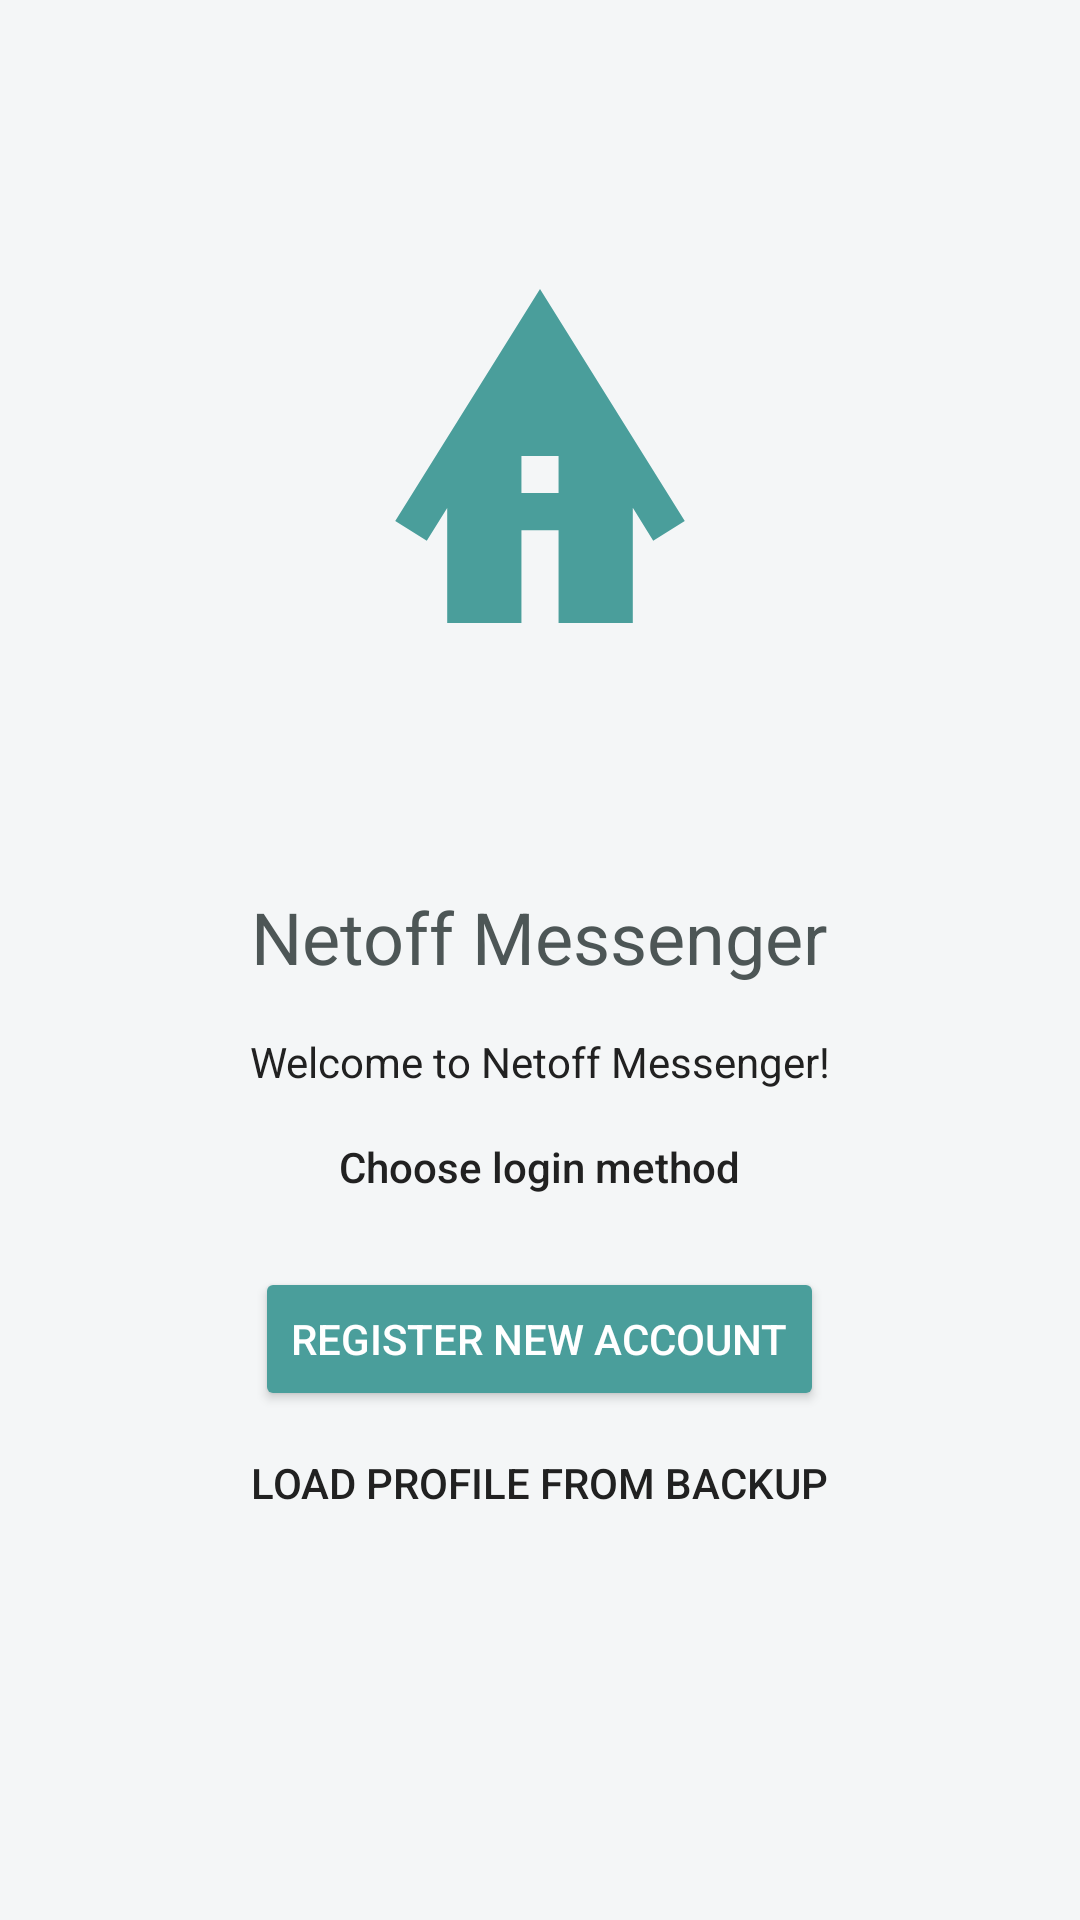

Produce the Android XML layout that renders to this screen, including the resource entries it uses.
<!-- AndroidManifest.xml: application theme Theme.NetoffMessenger -->
<!-- res/layout/fragment_intro.xml -->
<?xml version="1.0" encoding="utf-8"?>
<LinearLayout xmlns:android="http://schemas.android.com/apk/res/android"
    xmlns:app="http://schemas.android.com/apk/res-auto"
    xmlns:tools="http://schemas.android.com/tools"
    android:layout_width="match_parent"
    android:layout_height="match_parent"
    android:gravity="center_horizontal"
    android:orientation="vertical"
    android:padding="24dp"
    tools:context=".ui.setup.IntroFragment">

    <ImageView
        android:layout_width="256dp"
        android:layout_height="256dp"
        android:src="@drawable/ic_launcher_foreground"
        app:tint="@color/accent_turquoise" />

    <TextView
        android:layout_width="wrap_content"
        android:layout_height="wrap_content"
        android:layout_marginTop="16dp"
        android:text="@string/app_name"
        android:textAppearance="@style/TextAppearance.AppCompat.Caption"
        android:textSize="24sp" />

    <TextView
        android:layout_marginTop="16dp"
        android:layout_width="wrap_content"
        android:layout_height="wrap_content"
        android:text="Welcome to Netoff Messenger!"
        android:textAppearance="@style/TextAppearance.AppCompat.Body1" />

    <TextView
        android:layout_marginTop="16dp"
        android:layout_width="wrap_content"
        android:layout_height="wrap_content"
        android:text="Choose login method"
        android:textAppearance="@style/TextAppearance.AppCompat.Body2" />

    <androidx.appcompat.widget.AppCompatButton
        android:layout_marginTop="24dp"
        style="@style/Widget.AppCompat.Button.Colored"
        android:layout_width="wrap_content"
        android:layout_height="wrap_content"
        android:backgroundTint="@color/accent_turquoise"
        android:text="Register new account"
        android:textColor="@android:color/primary_text_dark" />

    <androidx.appcompat.widget.AppCompatButton
        style="@style/Widget.AppCompat.Button.Borderless"
        android:layout_width="wrap_content"
        android:layout_height="wrap_content"
        android:text="Load profile from backup" />

</LinearLayout>
<!-- resources referenced by this layout -->
<resources>
  <color name="accent_turquoise">#4A9E9B</color>
  <!-- drawable ic_launcher_foreground (drawable) -->
  <vector xmlns:android="http://schemas.android.com/apk/res/android"
      android:width="108dp"
      android:height="108dp"
      android:viewportWidth="24"
      android:viewportHeight="24"
      android:tint="#E0E0E0">
    <group android:scaleX="0.58"
        android:scaleY="0.58"
        android:translateX="5.04"
        android:translateY="5.04">
      <path
          android:fillColor="@android:color/white"
          android:pathData="M12,3L4.2,15.5l1.7,1.06L7,14.8V21h4v-5h2v5h4v-6.21l1.1,1.77l1.7,-1.06L12,3zM13,14h-2v-2h2V14z"/>
    </group>
  </vector>
  <string name="app_name">Netoff Messenger</string>
  <style name="Theme.NetoffMessenger" parent="Base.Theme.NetoffMessenger" />
  <style name="Base.Theme.NetoffMessenger" parent="Theme.AppCompat.Light.DarkActionBar">
          <item name="colorPrimary">@color/primary_blue</item>
          <item name="colorPrimaryDark">@color/primary_dark_blue</item>
          <item name="colorAccent">@color/accent_turquoise</item>
  
          <item name="android:windowBackground">@color/bg_grey</item>
          <item name="android:textColorPrimary">@color/black</item>
          <item name="android:textColorSecondary">@color/text_grey_dark</item>
  
          <item name="controlBackground">@color/card_grey</item>
          <item name="android:statusBarColor">@color/primary_dark_blue</item>
      </style>
  <color name="primary_blue">#3A6073</color>
  <color name="primary_dark_blue">#2A4454</color>
  <color name="bg_grey">#F4F6F7</color>
  <color name="black">#212121</color>
  <color name="text_grey_dark">#4D5656</color>
  <color name="card_grey">#EAECEE</color>
</resources>
